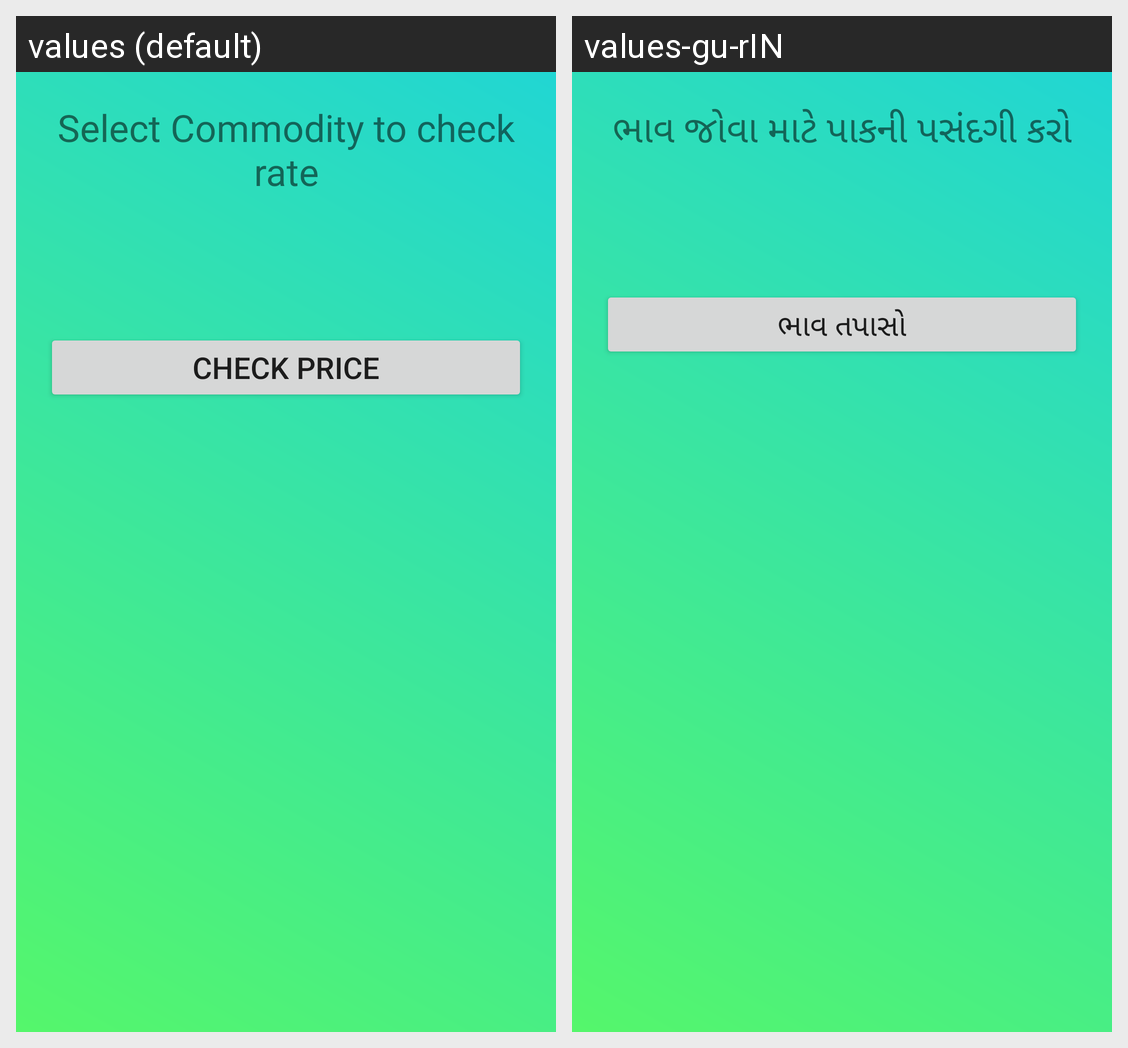

The Android screen above is rendered under two locales of the same app. Produce the string resources it draws, with the default and per-locale values.
Android screen res/layout/activity_farmer_market_rate.xml rendered under 2 locales, left to right: values (default), values-gu-rIN. Device: Nexus 5 (rendered at 1080×1920; each locale shown at half size, 540×960, under a caption strip naming it); theme AppTheme.
Strings drawn on this screen, with the default value and each locale's value (text and hints the layout hard-codes, and strings that could not be matched under every locale, appear in the picture but are not listed):

sel_Com
  values: Select Commodity to check rate
  values-gu-rIN: ભાવ જોવા માટે પાકની પસંદગી કરો

check_price
  values: CHECK PRICE
  values-gu-rIN: ભાવ તપાસો
